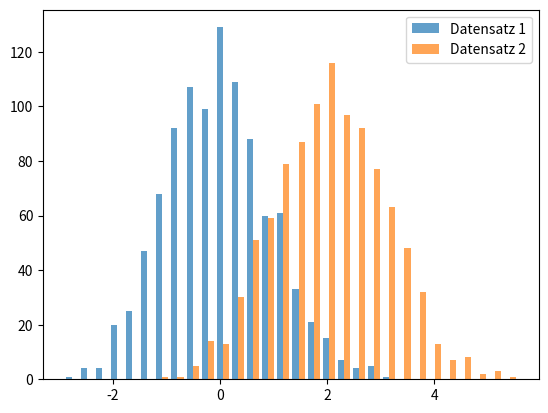

Python code for this plot:
import matplotlib.pyplot as plt
import numpy as np

data1 = np.random.randn(1000)
data2 = np.random.randn(1000) + 2  # Verschiebung der Normalverteilung

# Histogramm für beide Datensätze
plt.hist([data1, data2], bins=30, alpha=0.7, label=['Datensatz 1', 'Datensatz 2'])

# Legende hinzufügen
plt.legend(loc='upper right')
plt.show()
